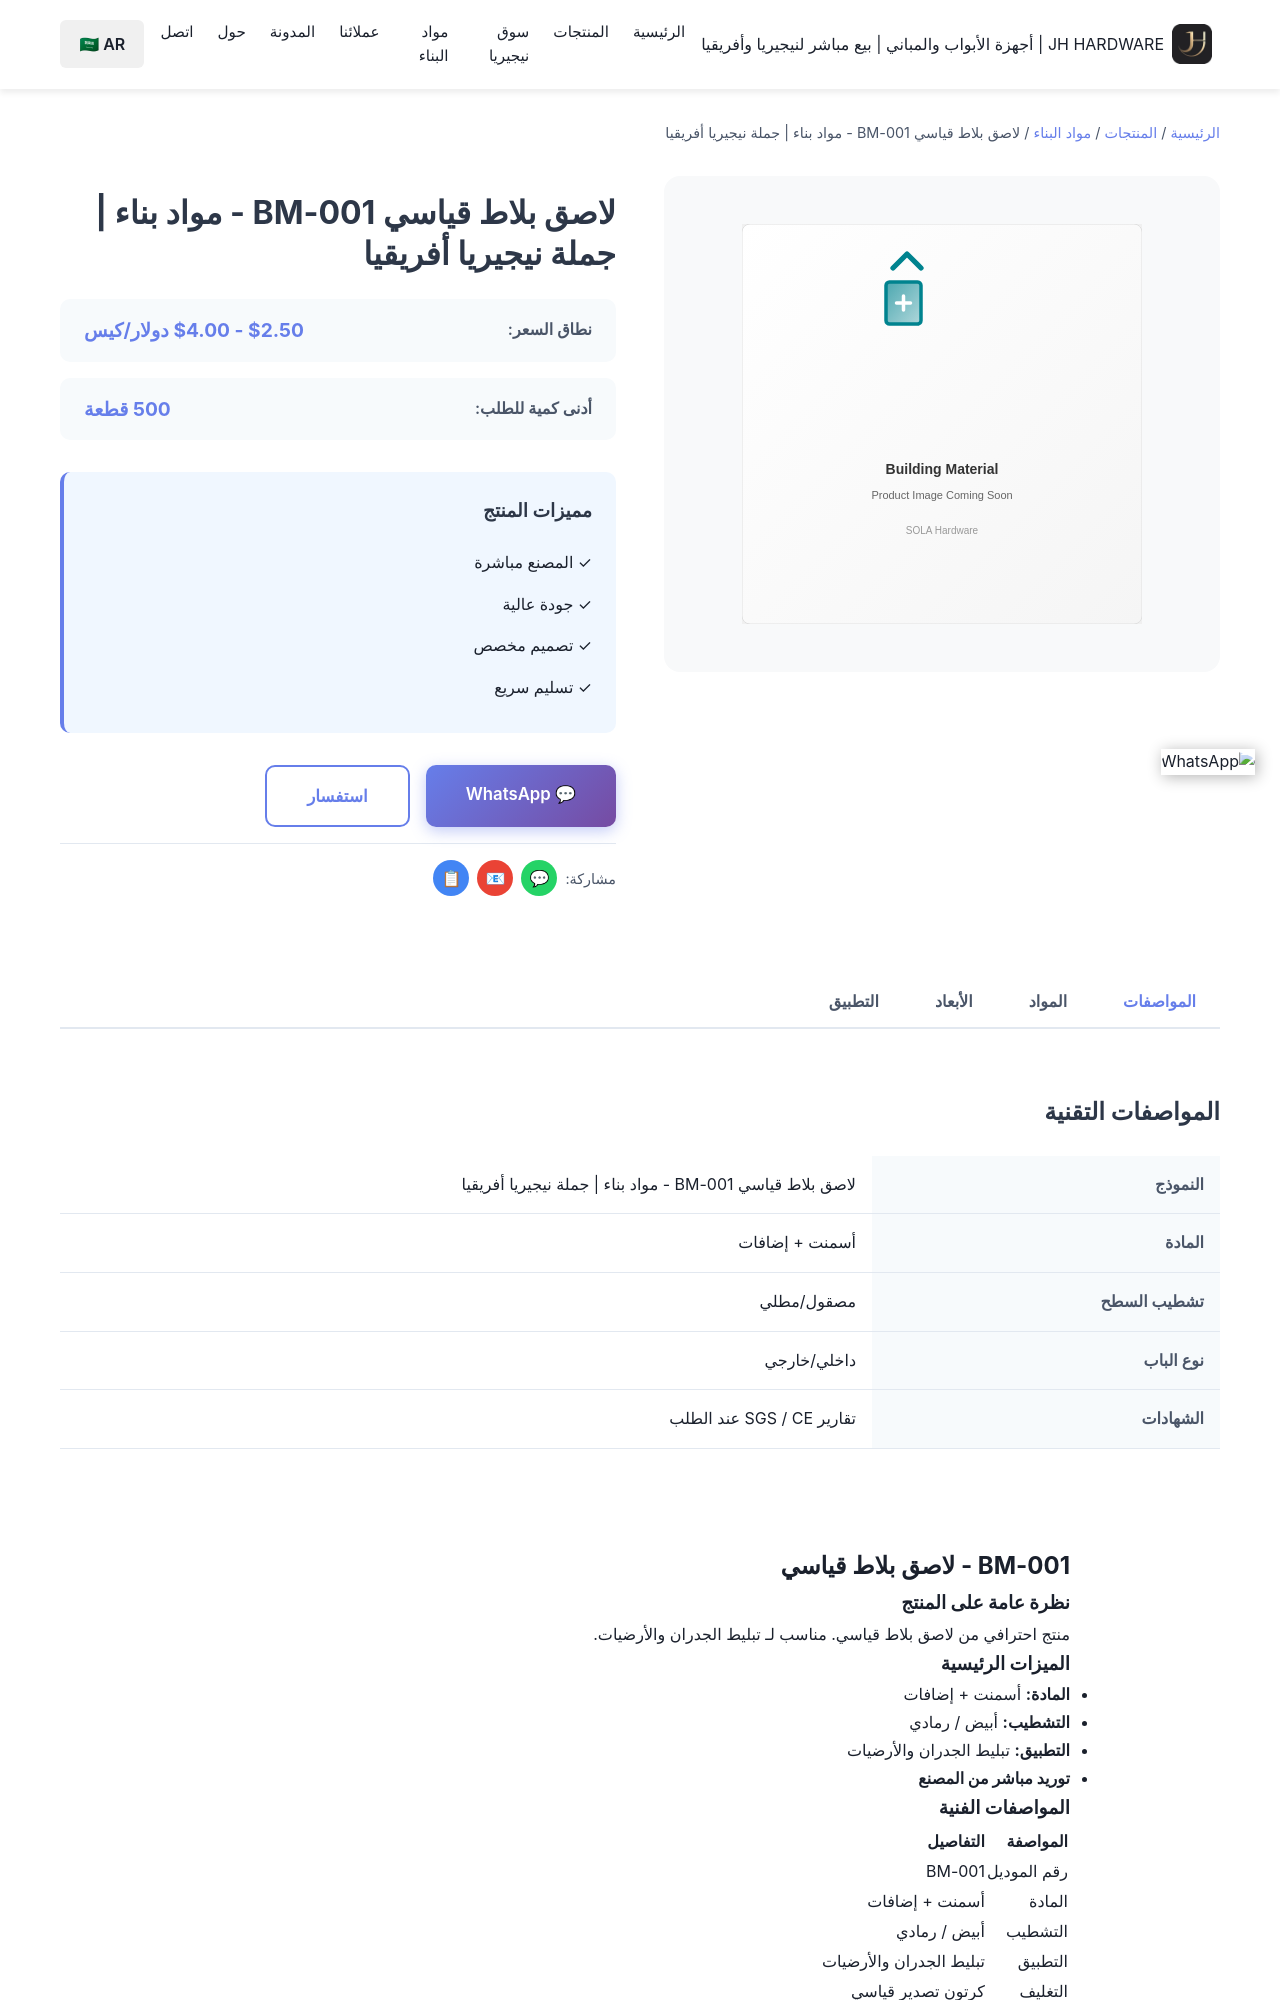

repository: Tommy9959/tommy-hardware-cn · page: ar/products/building-materials/bm-001/index.html · generator: jekyll

---
title: لاصق بلاط قياسي BM-001 - مواد بناء | جملة نيجيريا أفريقيا
product_name: لاصق بلاط قياسي
price_range: $2.50 - $4.00 دولار/كيس
moq: 500 قطعة
material: أسمنت + إضافات
finish: أبيض / رمادي
application: بلاط الجدران والأرضيات
lead_time: 15-25 يوم
features:
  - 'مواد عالية الجودة'
  - 'بناء متين'
  - 'سعر المصنع المباشر'
  - 'قبول الطلبات المخصصة'
  - 'تسليم سريع'
specifications:
  - 'المادة: أسمنت + إضافات'
  - 'التشطيب: أبيض / رمادي'
  - 'الاستخدام: بلاط الجدر
